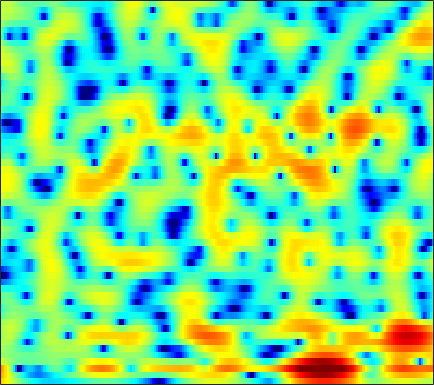

Values plotted in this chart, from the file beside it:
6.8281, 6.2004, 5.3327, 4.4412, 3.7564, 2.8283, 1.8929, 1.1907, 0.26667, -0.63776, -1.5099, -2.1282, -2.8999, -3.5937, -4.0665, -4.6367, -5.1395, -5.473, -5.8906, -6.2289, -6.453, -6.5507, -6.5876, -6.5482
8.154, 7.223, 5.925, 4.573, 3.526, 2.1, 0.6492, -0.4412, -1.882, -3.282, -4.617, -5.571, -6.768, -7.866, -8.608, -9.441, -10, -10.17, -10.02, -9.495, -8.733, -8.081, -7.198, -6.34
9.023, 7.85, 6.068, 3.945, 2.045, -1.081, -5.37, -10.14, -25.55, -16.23, -10.37, -8.371, -7.056, -6.71, -6.941, -7.75, -8.944, -9.672, -9.513, -7.955, -5.981, -4.636, -3.174, -2.121
2.891, 2.688, 2.235, 1.626, 1.107, 0.3802, -0.2725, -0.6547, -0.9706, -1.106, -1.152, -1.154, -1.133, -1.106, -1.066, -1.004, -0.9319, -0.8663, -0.7414, -0.5704, -0.3506, -0.1719, 0.05191, 0.2115
0.4763, 0.5475, 0.5278, 0.4144, 0.2797, 0.0537, -0.2067, -0.3919, -0.5968, -0.7457, -0.8536, -0.9024, -0.9443, -0.9441, -0.9069, -0.8087, -0.6757, -0.5517, -0.3767, -0.1936, -0.007368, 0.1307, 0.3095, 0.4654
1.089, 0.997, 0.8247, 0.5842, 0.3495, -0.02902, -0.5187, -0.9435, -1.541, -2.108, -2.591, -2.856, -3.046, -2.993, -2.801, -2.382, -1.84, -1.395, -0.8133, -0.2645, 0.2152, 0.52, 0.8584, 1.125
1.408, 1.607, 1.708, 1.606, 1.391, 0.8892, 0.07039, -0.806, -2.392, -4.588, -7.596, -10.59, -14.72, -12.79, -9.523, -6.154, -3.77, -2.399, -0.9446, 0.1799, 1.035, 1.514, 1.956, 2.205
0.4331, 1.345, 2.122, 2.459, 2.465, 2.21, 1.677, 1.068, -0.05697, -1.476, -3.008, -4.057, -5.022, -5.205, -4.824, -3.897, -2.779, -1.943, -0.8835, 0.08266, 0.904, 1.407, 1.889, 2.1
1.159, 1.764, 2.384, 2.767, 2.851, 2.713, 2.369, 2.002, 1.348, 0.4599, -0.6496, -1.599, -3.036, -4.705, -6.111, -8.027, -8.996, -8.372, -6.221, -3.913, -1.997, -0.8651, 0.261, 0.9792
0.6787, 1.083, 1.547, 1.918, 2.099, 2.141, 1.974, 1.738, 1.284, 0.6376, -0.2312, -1.027, -2.319, -3.925, -5.364, -7.36, -8.433, -7.973, -6.176, -4.117, -2.312, -1.218, -0.08826, 0.6826
-1.957, -1.269, -0.5439, 0.004074, 0.3478, 0.6854, 0.8081, 0.7674, 0.6083, 0.3686, 0.04686, -0.2317, -0.6074, -0.9498, -1.164, -1.357, -1.371, -1.221, -0.8608, -0.4121, 0.06404, 0.3931, 0.7584, 0.9927
-3.769, -2.624, -1.486, -0.7854, -0.4637, -0.1991, -0.08688, -0.1098, -0.2606, -0.4573, -0.6411, -0.7398, -0.7717, -0.6469, -0.4431, -0.09299, 0.2941, 0.6087, 1.027, 1.399, 1.679, 1.813, 1.866, 1.753
-1.482, -1.008, -0.5123, -0.169, -0.122, -0.344, -0.7978, -1.27, -2.131, -3.236, -4.372, -4.985, -5.047, -4.151, -3.068, -1.496, -0.05224, 0.8598, 1.838, 2.583, 3.088, 3.298, 3.347, 3.136
-0.8981, -0.8814, -0.96, -1.071, -1.194, -1.575, -2.289, -3.047, -4.48, -6.636, -9.964, -13.72, -16.59, -10.51, -6.92, -3.615, -1.243, 0.1398, 1.563, 2.589, 3.287, 3.623, 3.823, 3.749
-4.197, -4.176, -4.147, -4.181, -4.152, -4.068, -4.116, -4.276, -4.533, -4.838, -5.076, -5.077, -4.724, -3.968, -3.152, -1.895, -0.6577, 0.1891, 1.209, 2.051, 2.683, 3.027, 3.31, 3.389
-10.3, -10.29, -9.606, -8.637, -7.944, -7.056, -6.218, -5.676, -5.085, -4.589, -4.131, -3.76, -3.169, -2.472, -1.912, -1.086, -0.1927, 0.4704, 1.292, 2.02, 2.621, 2.97, 3.295, 3.455
-24.96, -29.02, -19.55, -14.14, -11.45, -9.177, -7.663, -6.771, -5.942, -5.382, -4.956, -4.68, -4.28, -3.654, -3.012, -2.001, -0.868, 0.01428, 1.129, 2.094, 2.893, 3.359, 3.794, 4.012
-12.67, -12.59, -11.18, -9.896, -8.938, -7.6, -6.656, -6.249, -6.075, -6.355, -7.098, -8.034, -9.676, -10.53, -9.416, -6.358, -3.388, -1.522, 0.5256, 2.103, 3.265, 3.896, 4.444, 4.69
-6.587, -6.631, -6.656, -6.248, -6.071, -5.867, -5.558, -5.458, -5.503, -5.866, -6.749, -7.744, -9.575, -10.88, -9.619, -6.309, -3.099, -1.091, 0.9796, 2.53, 3.627, 4.186, 4.623, 4.722
-5.317, -5.702, -6.582, -7.216, -7.441, -7.537, -7.201, -6.665, -5.807, -5.009, -4.369, -3.913, -3.237, -2.533, -1.845, -0.7032, 0.4616, 1.342, 2.409, 3.259, 3.848, 4.112, 4.21, 4.006
-5.11, -6.169, -8.36, -12.23, -16.38, -20.59, -14.15, -10.51, -7.273, -5.087, -3.4, -2.407, -1.28, -0.2195, 0.481, 1.361, 2.214, 2.762, 3.382, 3.835, 4.07, 4.09, 3.867, 3.352
-2.596, -3.403, -4.654, -6.399, -7.345, -7.84, -7.219, -6.201, -4.743, -3.503, -2.424, -1.694, -0.871, -0.02669, 0.6242, 1.449, 2.269, 2.832, 3.448, 3.877, 4.08, 4.044, 3.722, 3.049
0.3725, -0.08366, -0.6014, -1.173, -1.591, -1.953, -2.258, -2.397, -2.607, -2.81, -3.142, -3.393, -3.507, -3.276, -2.673, -1.414, -0.03053, 0.9817, 2.144, 3.006, 3.544, 3.717, 3.648, 3.207
1.287, 0.9182, 0.3393, -0.1151, -0.5096, -1.021, -1.518, -2.001, -2.83, -4.032, -5.881, -8.043, -12.89, -21.92, -14.67, -7.685, -3.661, -1.601, 0.4104, 1.821, 2.745, 3.184, 3.455, 3.406
-0.2225, -0.85, -1.712, -2.261, -2.49, -2.667, -2.728, -2.823, -3.077, -3.611, -4.357, -5.095, -5.918, -6.113, -5.511, -3.956, -2.207, -0.9522, 0.4515, 1.559, 2.368, 2.805, 3.162, 3.293
-3.611, -5.545, -8.306, -9.733, -8.848, -6.77, -5.014, -3.992, -3.047, -2.459, -2.095, -1.903, -1.691, -1.364, -1.069, -0.5372, 0.08061, 0.564, 1.193, 1.752, 2.23, 2.518, 2.799, 2.958
-3.517, -5.755, -9.21, -11.02, -9.47, -6.585, -4.306, -3.064, -1.903, -1.099, -0.6032, -0.332, -0.09669, 0.06164, 0.1759, 0.298, 0.4599, 0.5771, 0.7643, 0.9789, 1.221, 1.408, 1.669, 1.915
0.7705, 0.1236, -0.484, -0.8641, -0.863, -0.6587, -0.2891, -0.02614, 0.2581, 0.3961, 0.3991, 0.2967, 0.08886, -0.2366, -0.5033, -0.8843, -1.274, -1.522, -1.788, -1.914, -1.876, -1.708, -1.308, -0.7449
3.356, 3.198, 3.02, 2.817, 2.672, 2.486, 2.256, 2.034, 1.671, 1.152, 0.5184, -0.09216, -1.006, -2.064, -2.933, -4.098, -5.315, -6.161, -7.256, -8.193, -8.764, -8.667, -7.739, -6.114
4.29, 4.412, 4.379, 4.29, 4.109, 3.801, 3.332, 2.886, 2.122, 1.152, -0.06879, -1.165, -2.955, -5.048, -6.905, -9.456, -11.87, -13.33, -14.93, -17.25, -22.34, -35.89, -20.42, -13.04
4.377, 4.626, 4.789, 4.757, 4.626, 4.26, 3.733, 3.204, 2.301, 1.175, -0.2895, -1.584, -3.816, -6.668, -9.586, -15.16, -27.33, -28.12, -19, -16.11, -14.82, -13.92, -12.32, -10.29
4.093, 4.392, 4.692, 4.683, 4.573, 4.205, 3.666, 3.143, 2.325, 1.35, 0.2393, -0.7071, -2.107, -3.73, -5.026, -6.755, -8.072, -8.594, -8.566, -8.101, -7.601, -7.274, -6.984, -6.903
3.376, 3.741, 3.988, 3.932, 3.717, 3.228, 2.501, 1.86, 0.9891, 0.1676, -0.4217, -0.7668, -0.9854, -1.204, -1.278, -1.465, -1.555, -1.626, -1.653, -1.716, -1.835, -2.028, -2.524, -3.412
1.293, 1.787, 1.911, 1.837, 1.414, 0.5761, -0.8171, -2.198, -4.477, -6.633, -6.924, -5.761, -3.685, -1.942, -0.9173, 0.09626, 0.817, 1.205, 1.52, 1.649, 1.613, 1.462, 1.117, 0.5887
-1.978, -1.506, -1.046, -1.086, -1.378, -2.252, -3.642, -5.247, -8.196, -12.19, -12.38, -9.278, -5.559, -2.843, -1.403, 0.1143, 1.143, 1.718, 2.227, 2.525, 2.609, 2.566, 2.388, 2.116
-4.306, -3.742, -3.137, -3.017, -2.963, -3.215, -3.592, -3.897, -4.272, -4.316, -3.923, -3.338, -2.19, -1.005, -0.09013, 0.9164, 1.75, 2.197, 2.615, 2.8, 2.778, 2.645, 2.331, 1.914
-5.029, -4.515, -4.382, -4.128, -4.09, -3.918, -3.789, -3.569, -3.205, -2.599, -1.853, -1.125, -0.1765, 0.8272, 1.513, 2.32, 2.957, 3.289, 3.523, 3.486, 3.197, 2.799, 2.047, 1.05
-5.652, -5.9, -6.17, -6.307, -6.519, -6.552, -6.387, -6.117, -5.271, -4.085, -2.498, -1.316, 0.2642, 1.675, 2.559, 3.552, 4.225, 4.562, 4.715, 4.556, 4.033, 3.384, 2.117, 0.3058
-8.438, -9.947, -11.06, -12.39, -12.56, -13.34, -14.48, -15.78, -15.06, -10.69, -6.375, -3.79, -1.005, 1.089, 2.38, 3.652, 4.55, 4.957, 5.182, 5.038, 4.503, 3.843, 2.593, 0.9077
-10.79, -14.68, -22.77, -29.18, -20.29, -16.66, -15.88, -15.79, -14.57, -10.79, -6.747, -4.101, -1.422, 0.7337, 2.006, 3.315, 4.278, 4.729, 5.03, 4.951, 4.524, 3.971, 2.955, 1.608
-6.143, -7.574, -8.757, -9.482, -9.587, -8.825, -8.058, -7.3, -6.176, -4.783, -3.153, -2.005, -0.4318, 1.026, 1.961, 3.066, 3.891, 4.34, 4.692, 4.727, 4.445, 3.993, 3.065, 1.733
-2.178, -2.556, -3.093, -3.542, -3.617, -3.733, -3.668, -3.598, -3.331, -2.962, -2.511, -2.019, -1.205, -0.2699, 0.5524, 1.598, 2.53, 3.125, 3.687, 3.986, 3.956, 3.719, 3.072, 2.069
-0.5782, -0.6973, -1.019, -1.255, -1.444, -1.829, -2.267, -2.707, -3.442, -4.376, -5.413, -5.927, -5.909, -4.632, -3.237, -1.313, 0.3975, 1.438, 2.498, 3.19, 3.533, 3.582, 3.388, 2.9
-1.149, -1.047, -0.8594, -0.8028, -0.9569, -1.259, -1.894, -2.577, -3.978, -6.161, -9.726, -14.54, -26.16, -11.93, -7.406, -3.611, -1.086, 0.314, 1.713, 2.668, 3.272, 3.513, 3.602, 3.431
-3.938, -3.03, -2.022, -1.431, -1.186, -1.129, -1.408, -1.826, -2.61, -3.619, -4.685, -5.335, -5.506, -4.703, -3.677, -2.138, -0.6455, 0.3247, 1.401, 2.229, 2.808, 3.078, 3.223, 3.157
-6.189, -4.274, -2.611, -1.504, -0.9381, -0.604, -0.5478, -0.69, -1.032, -1.457, -1.866, -2.115, -2.198, -1.991, -1.667, -1.01, -0.2232, 0.3882, 1.159, 1.81, 2.287, 2.521, 2.645, 2.563
-2.979, -1.855, -0.6156, 0.2497, 0.6234, 0.8648, 0.811, 0.6097, 0.1232, -0.5504, -1.334, -1.897, -2.533, -2.825, -2.676, -2.047, -1.124, -0.3459, 0.6267, 1.421, 1.974, 2.218, 2.322, 2.152
1.353, 1.836, 2.336, 2.62, 2.675, 2.579, 2.194, 1.725, 0.8264, -0.4674, -2.265, -4.005, -7.095, -10.4, -10.43, -7.124, -3.864, -2.013, -0.2041, 1.02, 1.761, 2.032, 2.049, 1.696
3.399, 3.523, 3.557, 3.457, 3.297, 2.941, 2.392, 1.828, 0.8594, -0.4343, -2.164, -3.767, -6.422, -8.86, -8.899, -6.431, -3.695, -2.042, -0.4108, 0.6563, 1.247, 1.391, 1.192, 0.57
3.458, 3.319, 3.035, 2.696, 2.433, 1.971, 1.467, 1.037, 0.3775, -0.3382, -1.05, -1.574, -2.128, -2.351, -2.221, -1.711, -0.9458, -0.3447, 0.3832, 0.8851, 1.097, 1.041, 0.6446, -0.1519
2.807, 2.344, 1.747, 1.171, 0.7517, 0.2678, -0.1663, -0.4533, -0.8099, -1.113, -1.306, -1.371, -1.254, -0.9239, -0.5664, 0.006292, 0.6445, 1.095, 1.598, 1.937, 2.038, 1.934, 1.535, 0.7815
1.35, 0.3226, -1.054, -2.276, -2.945, -3.271, -3.354, -3.426, -3.608, -3.918, -4.176, -4.05, -3.37, -2.241, -1.272, 0.02715, 1.157, 1.879, 2.631, 3.15, 3.427, 3.464, 3.275, 2.816
-1.023, -3.066, -7.183, -13.8, -16.39, -11.26, -8.238, -7.374, -7.605, -9.421, -13.36, -16.56, -12.22, -6.916, -4.173, -1.579, 0.2385, 1.267, 2.31, 3.043, 3.543, 3.785, 3.931, 3.894
-0.8831, -2.22, -4.527, -6.704, -7.546, -7.168, -6.358, -6.051, -6.325, -7.318, -8.639, -8.971, -7.784, -5.536, -3.949, -2.228, -0.9302, -0.2033, 0.5414, 1.14, 1.676, 2.063, 2.561, 2.983
1.008, 0.5881, -0.05782, -0.6703, -1.015, -1.347, -1.59, -1.755, -1.997, -2.264, -2.465, -2.538, -2.465, -2.265, -2.115, -2.019, -2.13, -2.357, -2.748, -2.951, -2.634, -1.989, -0.7903, 0.4573
2.062, 2.049, 1.966, 1.786, 1.627, 1.37, 1.096, 0.8786, 0.5931, 0.3031, 0.01508, -0.2335, -0.577, -1.018, -1.455, -2.316, -3.688, -5.209, -8.37, -13.99, -16.32, -10.73, -5.747, -2.66
2.136, 2.351, 2.464, 2.422, 2.293, 2.042, 1.73, 1.466, 1.085, 0.7061, 0.3309, 0.07115, -0.307, -0.7561, -1.186, -1.954, -3.015, -4.054, -5.681, -7.151, -7.28, -6.242, -4.274, -2.451
2.115, 2.359, 2.456, 2.354, 2.146, 1.73, 1.171, 0.6981, 0.04952, -0.5212, -0.9252, -1.072, -1.131, -1.094, -1.074, -1.096, -1.188, -1.313, -1.479, -1.543, -1.428, -1.205, -0.809, -0.401
